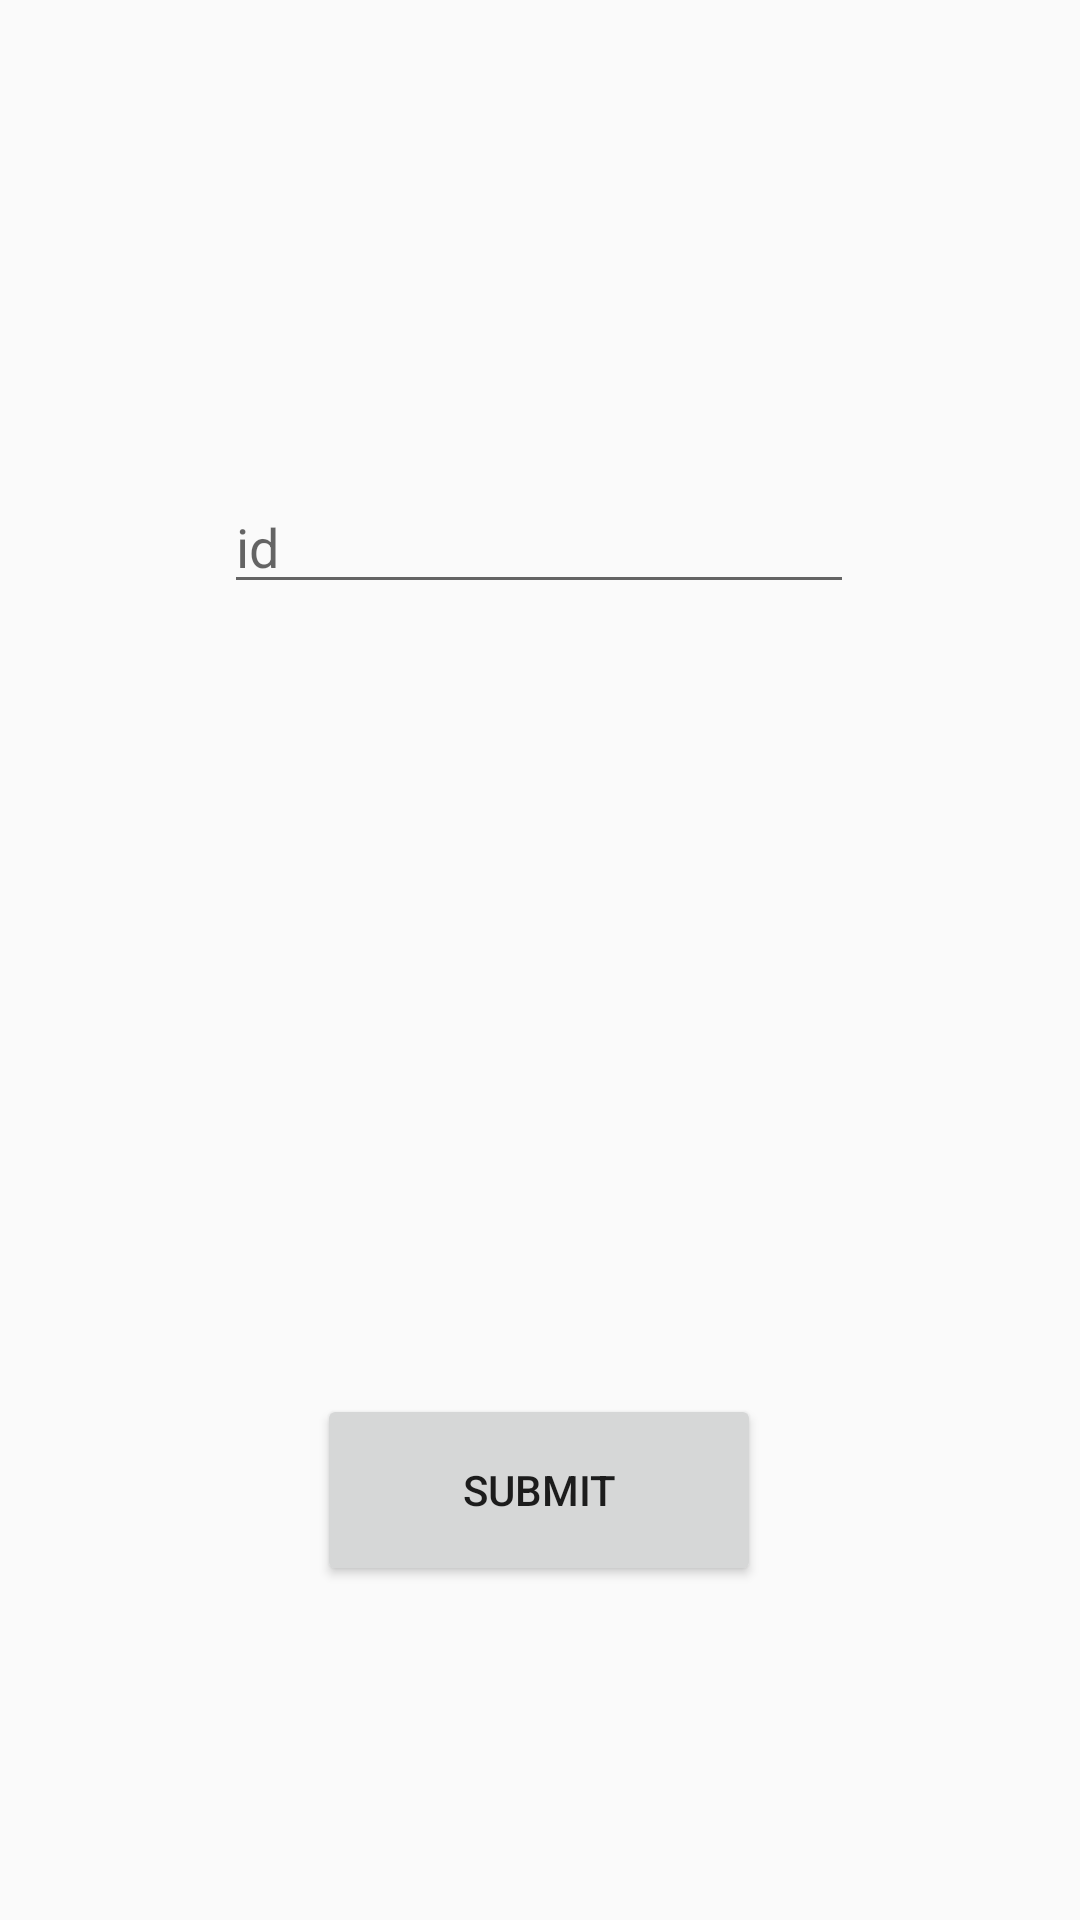

Android layout source for this screen:
<!-- AndroidManifest.xml: application theme AppTheme -->
<!-- res/layout/activity_removecandidate.xml -->
<?xml version="1.0" encoding="utf-8"?>
<androidx.constraintlayout.widget.ConstraintLayout xmlns:android="http://schemas.android.com/apk/res/android"
    xmlns:app="http://schemas.android.com/apk/res-auto"
    xmlns:tools="http://schemas.android.com/tools"
    android:layout_width="match_parent"
    android:layout_height="match_parent">

    <EditText
        android:id="@+id/editText"
        android:layout_width="wrap_content"
        android:layout_height="wrap_content"
        android:ems="10"
        android:hint="id"
        android:inputType="textPersonName"
        app:layout_constraintBottom_toBottomOf="parent"
        app:layout_constraintEnd_toEndOf="parent"
        app:layout_constraintHorizontal_bias="0.497"
        app:layout_constraintStart_toStartOf="parent"
        app:layout_constraintTop_toTopOf="parent"
        app:layout_constraintVertical_bias="0.267" />

    <Button
        android:id="@+id/button"
        android:layout_width="148dp"
        android:layout_height="64dp"
        android:text="Submit"
        app:layout_constraintBottom_toBottomOf="parent"
        app:layout_constraintEnd_toEndOf="parent"
        app:layout_constraintHorizontal_bias="0.498"
        app:layout_constraintStart_toStartOf="parent"
        app:layout_constraintTop_toTopOf="parent"
        app:layout_constraintVertical_bias="0.807" />
</androidx.constraintlayout.widget.ConstraintLayout>
<!-- resources referenced by this layout -->
<resources>
  <style name="AppTheme" parent="Theme.AppCompat.Light.DarkActionBar">
          
          <item name="colorPrimary">@color/colorPrimary</item>
          <item name="colorPrimaryDark">@color/colorPrimaryDark</item>
          <item name="colorAccent">@color/colorAccent</item>
      </style>
  <color name="colorPrimary">#6200EE</color>
  <color name="colorPrimaryDark">#3700B3</color>
  <color name="colorAccent">#03DAC5</color>
</resources>
